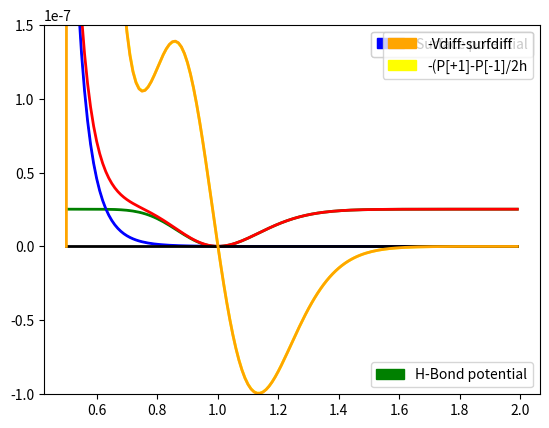

The script that saved this image:
from math import sqrt, pi
import math
import numpy as np
import matplotlib.patches as mpatches
import matplotlib.pyplot as plt
from math import exp
D_kcal = 100 # kcal/mol
n = 55 # 1/nm
r_e = 1. #nm - equilibrium distance
D_en = D_kcal*4184e9 # from kcal to N*nm
mol = 6.022e-23 # 1 atom

h=0.01
a=0.5
b=2.
a1=.1
b1=5.5
X=np.arange(a,b,h)
X1=np.arange(a1,b1,h)
size1=X1.shape[0]
size=X.shape[0]

def V(r,r_e,n,D,mol):
    if r>0.2 and r<3.:
        d_r = r-r_e
        return D*mol*(1-math.exp(-n*(d_r**2)/(2*r)))
    else:
        return D*mol
def Vdiff(r,r_e,n,D,mol):
    if r>0.2 and r<3.:
        d_r = r-r_e
        return -D_en*mol*exp(-n*(d_r**2)/(2*r))*(n*d_r**2/(2*r**2)-n*d_r/r)
    else:
        return 0.
def surf(r):
    return 1e-10/(r**12)
def surfdiff(r):
    return -12*1e-10/(r**13)

C=np.zeros(size)

Y=np.zeros(size)
for index in range(size):
	Y[index]=V(X[index],r_e,n,D_en,mol)
	C[index]=surf(X[index])

P=C+Y


D_kcal = 100 # kcal/mol
n = 55 # 1/nm
r_e = 1. #nm - equilibrium distance
D_en = D_kcal*4184e9 # from kcal to N*nm
mol = 6.022e-23 # 1 atom

F = np.zeros(Y.shape[0])
F1 = np.zeros(size)
for index in range(1,size-1):
    F[index]=-(P[index+1]-P[index-1])/(2*h)
    d = (b-a)/size*(index)+a
    F1[index] = -Vdiff(d,r_e,n,D_en,mol)-surfdiff(d)

F[0]=F[1]
F[size-1]=F[size-2]

red_patch = mpatches.Patch(color='red', label='Sum of potentials')
green_patch = mpatches.Patch(color='green', label='H-Bond potential')
blue_patch = mpatches.Patch(color='blue', label='Surface potential')
orange_patch = mpatches.Patch(color='orange', label='-Vdiff-surfdiff')
yellow_patch = mpatches.Patch(color='yellow', label='-(P[+1]-P[-1]/2h')

ax = plt.gca().add_artist(plt.legend(handles=[blue_patch],loc=1))
plt.legend(handles=[green_patch],loc=4)
plt.plot(X,Y,color='green',linewidth='2')
plt.plot(X,C,color='blue',linewidth='2')
plt.ylim([-0.1e-7,1.2e-7])
plt.show()
ax = plt.gca().add_artist(plt.legend(handles=[blue_patch],loc=1))
ax = plt.gca().add_artist(plt.legend(handles=[green_patch],loc=4))
plt.legend(handles=[red_patch],loc=3)
plt.plot(X,Y,color='green',linewidth='1')
plt.plot(X,C,color='blue',linewidth='1')
plt.plot(X,P,color='red',linewidth='2')
plt.ylim([-0.1e-7,1.2e-7])
plt.show()
plt.ylim([-1e-7,1.5e-7])
plt.legend(handles=[orange_patch,yellow_patch])
plt.plot(X,F,color='yellow',linewidth='2')
plt.plot(X,np.zeros(size),color='black',linewidth='2')
plt.plot(X,F1,color='orange',linewidth='2')
plt.show()
